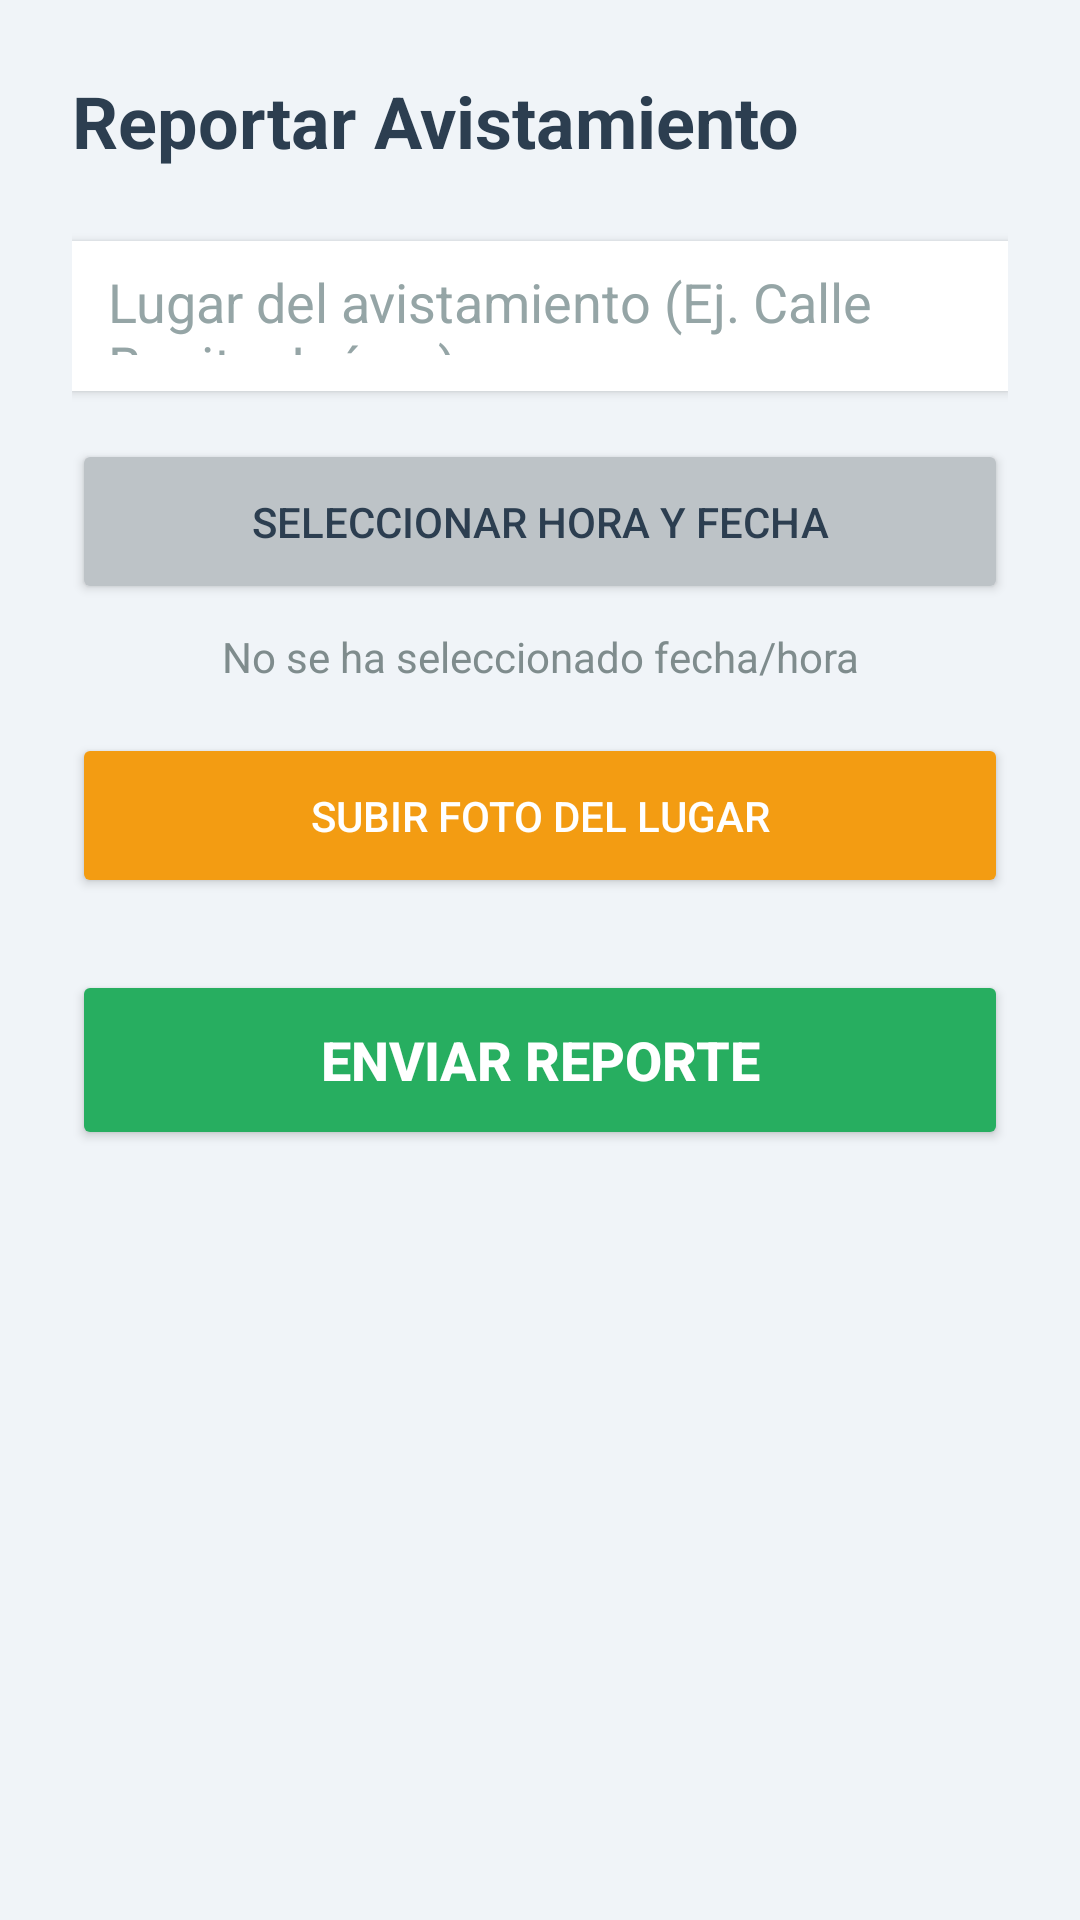

Produce the Android XML layout that renders to this screen, including the resource entries it uses.
<!-- AndroidManifest.xml: application theme Theme.MaterialComponents.Light.NoActionBar -->
<!-- res/layout/activity_report.xml -->
<?xml version="1.0" encoding="utf-8"?>
<ScrollView xmlns:android="http://schemas.android.com/apk/res/android"
    android:layout_width="match_parent"
    android:layout_height="match_parent"
    android:background="#F0F4F8">

    <LinearLayout
        android:layout_width="match_parent"
        android:layout_height="wrap_content"
        android:orientation="vertical"
        android:padding="24dp">

        <TextView
            android:layout_width="match_parent"
            android:layout_height="wrap_content"
            android:text="Reportar Avistamiento"
            android:textSize="24sp"
            android:textStyle="bold"
            android:textColor="#2C3E50"
            android:layout_marginBottom="24dp" />

        <EditText
            android:id="@+id/etLugar"
            android:layout_width="match_parent"
            android:layout_height="50dp"
            android:background="#FFFFFF"
            android:padding="12dp"
            android:hint="Lugar del avistamiento (Ej. Calle Benito Juárez)"
            android:textColorHint="#95A5A6"
            android:elevation="2dp"
            android:layout_marginBottom="16dp" />

        <Button
            android:id="@+id/btnSeleccionarHora"
            android:layout_width="match_parent"
            android:layout_height="55dp"
            android:text="Seleccionar Hora y Fecha"
            android:backgroundTint="#BDC3C7"
            android:textColor="#2C3E50"
            android:layout_marginBottom="8dp" />

        <TextView
            android:id="@+id/tvFechaHoraSeleccionada"
            android:layout_width="match_parent"
            android:layout_height="wrap_content"
            android:text="No se ha seleccionado fecha/hora"
            android:textAlignment="center"
            android:textColor="#7F8C8D"
            android:layout_marginBottom="16dp" />

        <Button
            android:id="@+id/btnTomarFoto"
            android:layout_width="match_parent"
            android:layout_height="55dp"
            android:text="Subir Foto del Lugar"
            android:backgroundTint="#F39C12"
            android:textColor="#FFFFFF"
            android:layout_marginBottom="24dp" />

        <Button
            android:id="@+id/btnEnviarReporte"
            android:layout_width="match_parent"
            android:layout_height="60dp"
            android:text="Enviar Reporte"
            android:textSize="18sp"
            android:textStyle="bold"
            android:backgroundTint="#27AE60"
            android:textColor="#FFFFFF" />

    </LinearLayout>
</ScrollView>
<!-- resources referenced by this layout -->
<resources>

</resources>
